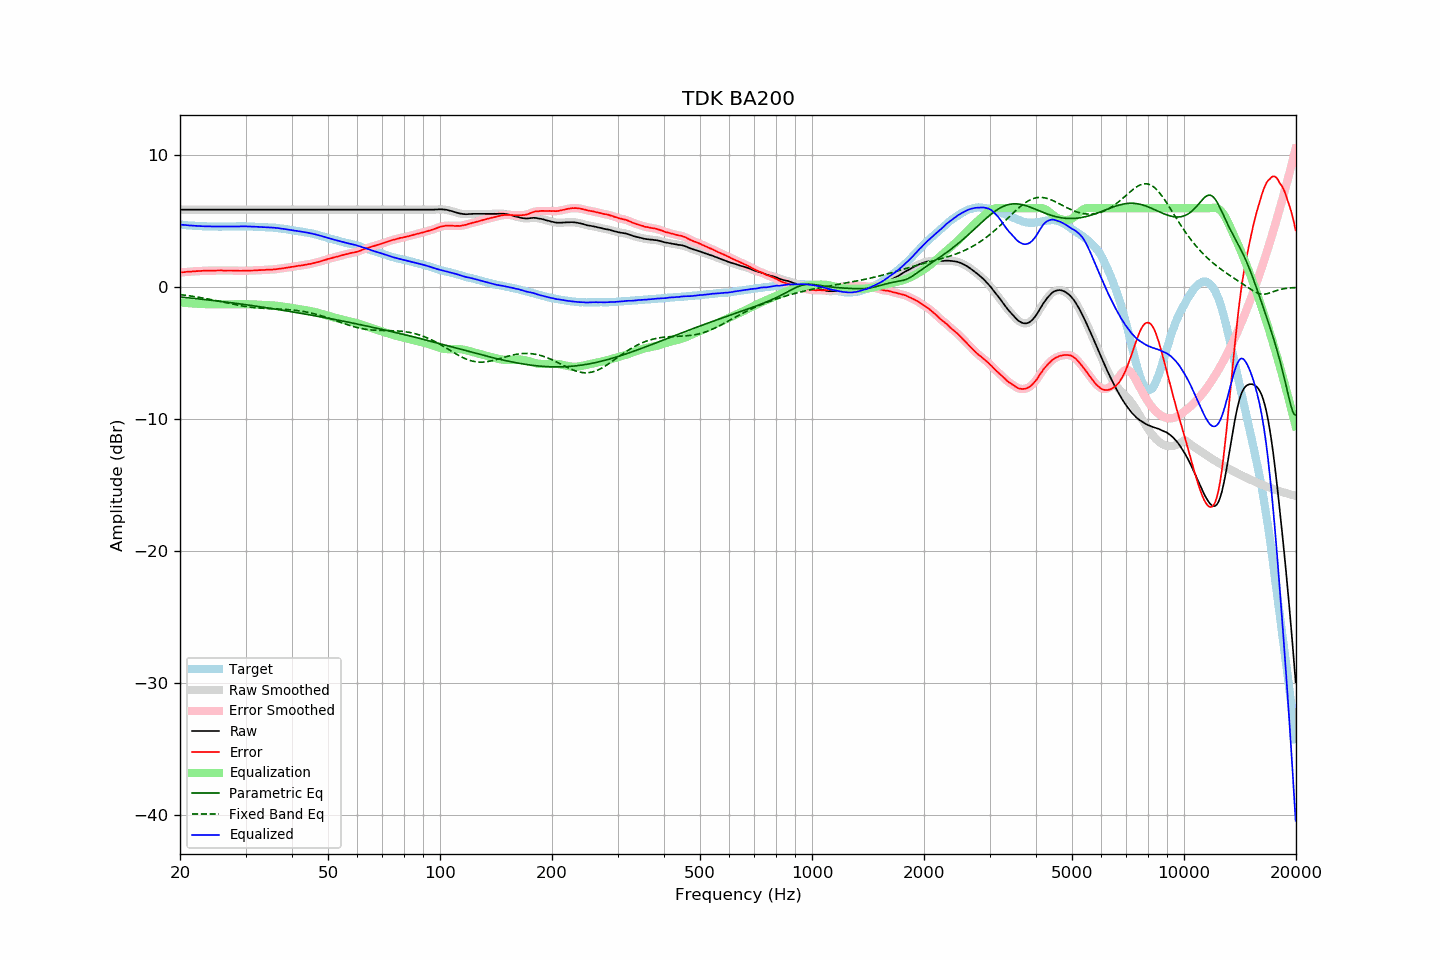

Source data for this figure (header and first rows):
frequency, raw, error, smoothed, error_smoothed, equalization, parametric_eq, fixed_band_eq, equalized_raw, equalized_smoothed, target
20.00, 5.89, 1.13, 5.89, 1.13, -1.13, -0.73, -0.54, 4.76, 4.76, 4.76
20.20, 5.89, 1.14, 5.89, 1.14, -1.14, -0.74, -0.56, 4.75, 4.75, 4.75
20.40, 5.89, 1.15, 5.89, 1.16, -1.16, -0.75, -0.57, 4.74, 4.74, 4.74
20.61, 5.89, 1.16, 5.89, 1.17, -1.17, -0.76, -0.59, 4.73, 4.73, 4.73
20.81, 5.89, 1.18, 5.89, 1.18, -1.18, -0.77, -0.61, 4.72, 4.72, 4.71
21.02, 5.89, 1.19, 5.89, 1.19, -1.19, -0.78, -0.62, 4.71, 4.71, 4.70
21.23, 5.89, 1.21, 5.89, 1.20, -1.20, -0.80, -0.64, 4.70, 4.70, 4.69
21.44, 5.89, 1.20, 5.89, 1.20, -1.21, -0.81, -0.66, 4.69, 4.69, 4.70
21.66, 5.89, 1.22, 5.89, 1.21, -1.22, -0.82, -0.68, 4.68, 4.68, 4.68
21.87, 5.89, 1.22, 5.89, 1.22, -1.22, -0.83, -0.69, 4.67, 4.67, 4.68
22.09, 5.89, 1.24, 5.89, 1.23, -1.23, -0.85, -0.71, 4.66, 4.66, 4.66
22.31, 5.89, 1.24, 5.89, 1.24, -1.24, -0.86, -0.73, 4.66, 4.66, 4.66
22.54, 5.89, 1.25, 5.89, 1.25, -1.25, -0.87, -0.75, 4.65, 4.65, 4.65
22.76, 5.89, 1.25, 5.89, 1.25, -1.25, -0.89, -0.78, 4.64, 4.64, 4.65
22.99, 5.89, 1.26, 5.89, 1.26, -1.26, -0.90, -0.80, 4.64, 4.64, 4.64
23.22, 5.89, 1.27, 5.89, 1.26, -1.26, -0.91, -0.82, 4.63, 4.63, 4.63
23.45, 5.89, 1.26, 5.89, 1.27, -1.27, -0.93, -0.84, 4.63, 4.63, 4.63
23.69, 5.89, 1.27, 5.89, 1.27, -1.27, -0.94, -0.86, 4.63, 4.63, 4.62
23.92, 5.89, 1.28, 5.89, 1.27, -1.27, -0.95, -0.89, 4.62, 4.62, 4.61
24.16, 5.89, 1.27, 5.89, 1.28, -1.27, -0.97, -0.91, 4.62, 4.62, 4.62
24.40, 5.89, 1.27, 5.89, 1.27, -1.28, -0.98, -0.94, 4.62, 4.62, 4.62
24.65, 5.89, 1.27, 5.89, 1.27, -1.28, -1.00, -0.96, 4.62, 4.62, 4.62
24.89, 5.89, 1.27, 5.89, 1.28, -1.28, -1.01, -0.99, 4.61, 4.61, 4.62
25.14, 5.89, 1.28, 5.89, 1.28, -1.28, -1.02, -1.01, 4.61, 4.61, 4.61
25.39, 5.89, 1.29, 5.89, 1.29, -1.28, -1.04, -1.04, 4.61, 4.61, 4.61
25.65, 5.89, 1.29, 5.89, 1.29, -1.28, -1.05, -1.06, 4.61, 4.61, 4.61
25.91, 5.89, 1.29, 5.89, 1.28, -1.28, -1.07, -1.09, 4.61, 4.61, 4.61
26.16, 5.89, 1.28, 5.89, 1.28, -1.28, -1.08, -1.12, 4.61, 4.61, 4.62
26.43, 5.89, 1.28, 5.89, 1.28, -1.28, -1.10, -1.14, 4.61, 4.61, 4.62
26.69, 5.89, 1.28, 5.89, 1.28, -1.28, -1.11, -1.17, 4.61, 4.61, 4.61
26.96, 5.89, 1.28, 5.89, 1.28, -1.28, -1.13, -1.19, 4.61, 4.61, 4.61
27.23, 5.89, 1.28, 5.89, 1.28, -1.28, -1.15, -1.22, 4.62, 4.62, 4.61
27.50, 5.89, 1.28, 5.89, 1.28, -1.28, -1.16, -1.24, 4.62, 4.62, 4.61
27.77, 5.89, 1.27, 5.89, 1.28, -1.28, -1.18, -1.27, 4.62, 4.62, 4.62
28.05, 5.89, 1.28, 5.89, 1.27, -1.27, -1.19, -1.29, 4.62, 4.62, 4.62
28.33, 5.89, 1.27, 5.89, 1.27, -1.27, -1.21, -1.32, 4.63, 4.63, 4.63
28.62, 5.89, 1.27, 5.89, 1.27, -1.27, -1.23, -1.34, 4.63, 4.63, 4.63
28.90, 5.89, 1.26, 5.89, 1.26, -1.26, -1.24, -1.36, 4.63, 4.63, 4.64
29.19, 5.89, 1.26, 5.89, 1.26, -1.26, -1.26, -1.39, 4.63, 4.63, 4.63
29.48, 5.89, 1.26, 5.89, 1.26, -1.26, -1.27, -1.41, 4.63, 4.63, 4.63
29.78, 5.89, 1.26, 5.89, 1.26, -1.27, -1.29, -1.43, 4.63, 4.63, 4.63
30.08, 5.89, 1.27, 5.89, 1.27, -1.27, -1.31, -1.45, 4.63, 4.63, 4.63
30.38, 5.89, 1.28, 5.89, 1.27, -1.27, -1.33, -1.46, 4.62, 4.62, 4.62
30.68, 5.89, 1.28, 5.89, 1.28, -1.28, -1.34, -1.48, 4.62, 4.62, 4.62
30.99, 5.89, 1.28, 5.89, 1.28, -1.28, -1.36, -1.50, 4.61, 4.61, 4.61
31.30, 5.89, 1.28, 5.89, 1.28, -1.29, -1.38, -1.51, 4.61, 4.61, 4.61
31.61, 5.89, 1.28, 5.89, 1.29, -1.29, -1.39, -1.52, 4.60, 4.60, 4.61
31.93, 5.89, 1.31, 5.89, 1.30, -1.30, -1.41, -1.54, 4.60, 4.60, 4.59
32.24, 5.89, 1.30, 5.89, 1.30, -1.30, -1.43, -1.55, 4.59, 4.59, 4.60
32.57, 5.89, 1.31, 5.89, 1.31, -1.31, -1.45, -1.56, 4.59, 4.59, 4.58
32.89, 5.89, 1.31, 5.89, 1.31, -1.31, -1.47, -1.57, 4.58, 4.58, 4.58
33.22, 5.89, 1.32, 5.89, 1.32, -1.32, -1.48, -1.57, 4.58, 4.58, 4.58
33.55, 5.89, 1.32, 5.89, 1.32, -1.33, -1.50, -1.58, 4.57, 4.57, 4.58
33.89, 5.89, 1.33, 5.89, 1.33, -1.33, -1.52, -1.59, 4.56, 4.56, 4.56
34.23, 5.89, 1.34, 5.89, 1.34, -1.34, -1.54, -1.59, 4.56, 4.56, 4.55
34.57, 5.89, 1.35, 5.89, 1.35, -1.34, -1.56, -1.60, 4.55, 4.55, 4.55
34.92, 5.89, 1.36, 5.89, 1.35, -1.35, -1.58, -1.61, 4.55, 4.55, 4.54
35.27, 5.89, 1.34, 5.89, 1.35, -1.36, -1.60, -1.61, 4.54, 4.54, 4.55
35.62, 5.89, 1.37, 5.89, 1.36, -1.37, -1.62, -1.62, 4.53, 4.53, 4.53
35.97, 5.89, 1.37, 5.89, 1.37, -1.38, -1.63, -1.62, 4.52, 4.52, 4.53
... 635 more rows
